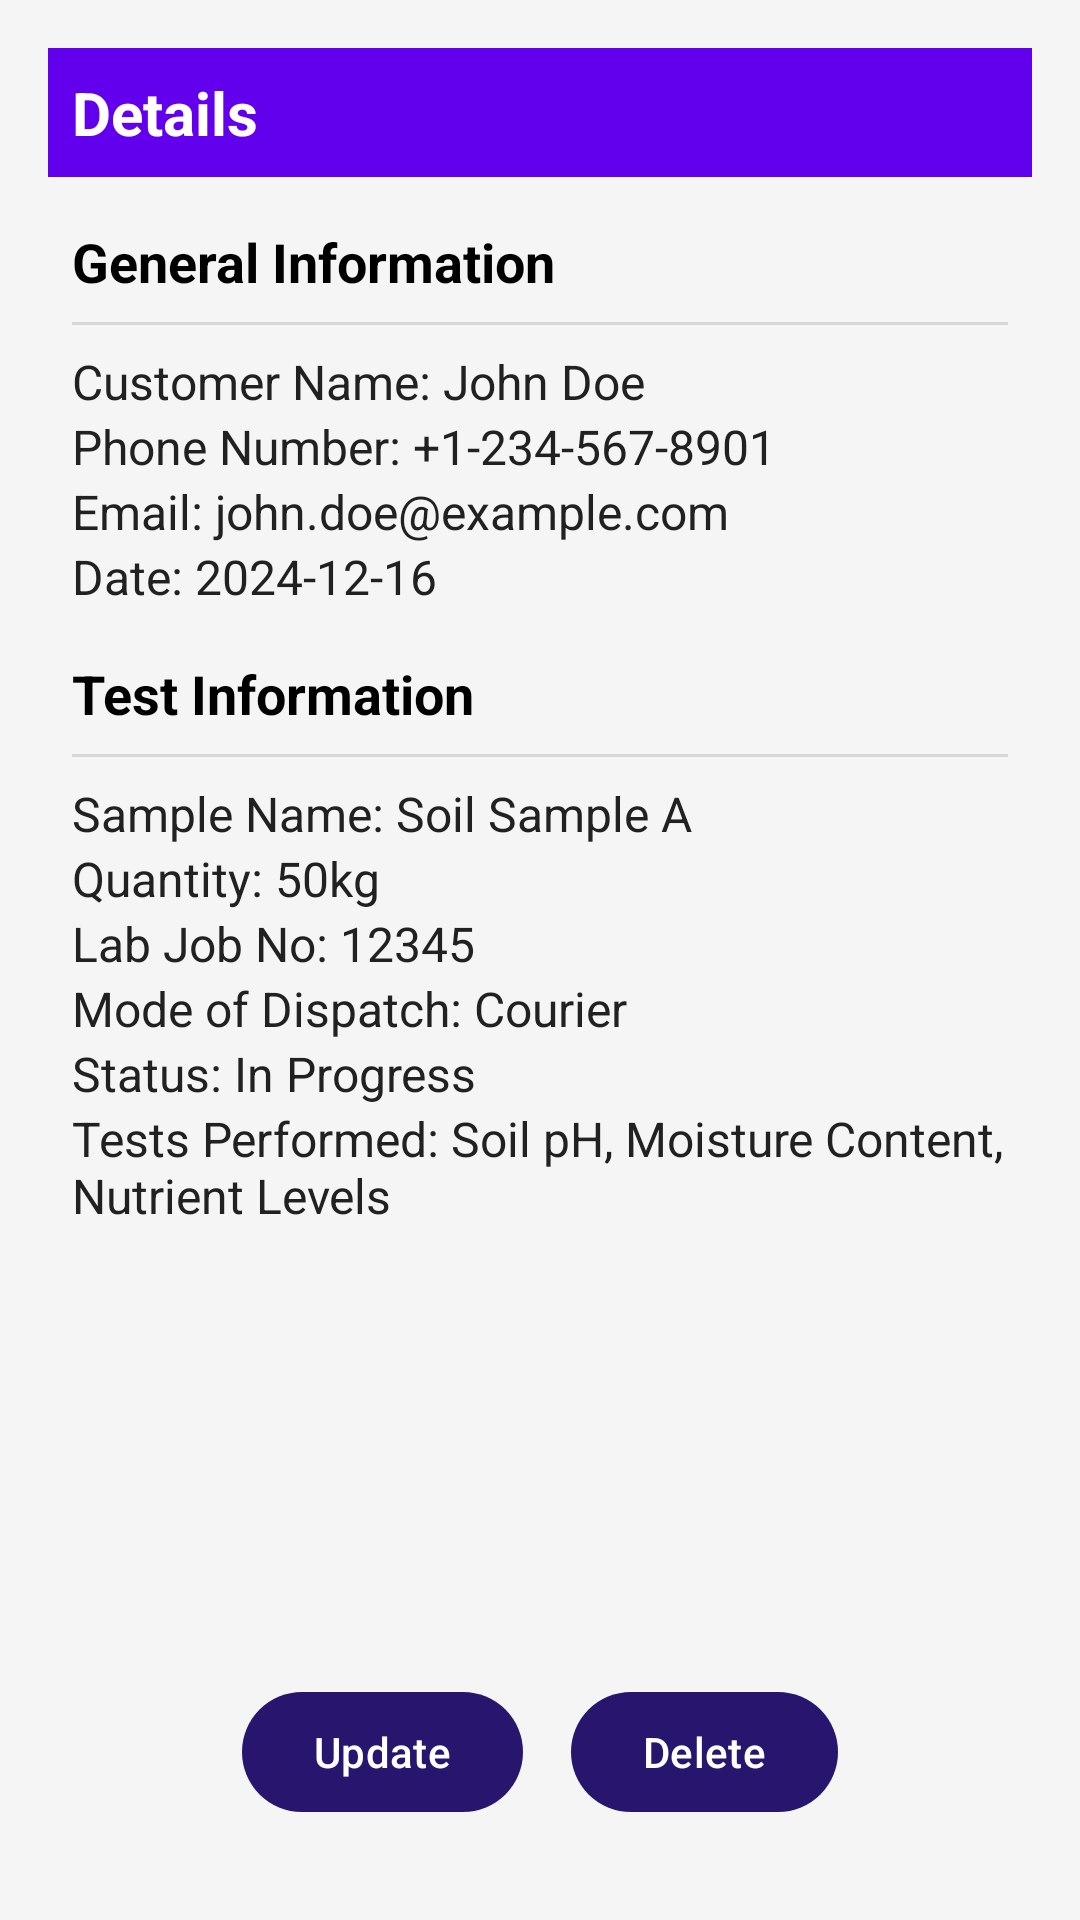

Layout XML and referenced resources for this Android screen:
<!-- AndroidManifest.xml: application theme Theme.MTC_APP -->
<!-- res/layout/activity_staff_detailed_page.xml -->
<LinearLayout xmlns:android="http://schemas.android.com/apk/res/android"
    android:layout_width="match_parent"
    android:layout_height="match_parent"
    xmlns:app="http://schemas.android.com/apk/res-auto"
    android:orientation="vertical"
    android:padding="16dp"
    android:background="@color/backgroundColor">

    
    <LinearLayout
        android:layout_width="match_parent"
        android:layout_height="wrap_content"
        android:orientation="horizontal"
        android:padding="8dp"
        android:background="@color/appBarColor">

        <TextView
            android:layout_width="0dp"
            android:layout_height="wrap_content"
            android:layout_weight="1"
            android:text="Details"
            android:textColor="@color/white"
            android:textSize="20sp"
            android:textStyle="bold"
            android:gravity="center_vertical" />

        <ImageView
            android:id="@+id/downloadReport"
            android:layout_width="40dp"
            android:layout_height="wrap_content"
            android:layout_gravity="center"
            android:contentDescription="Back"
            android:padding="8dp"
            android:src="@drawable/ic_pending" />
    </LinearLayout>

    
    <ScrollView
        android:layout_width="match_parent"
        android:layout_height="0dp"
        android:layout_weight="1"
        android:layout_marginBottom="72dp">

        <LinearLayout
            android:layout_width="match_parent"
            android:layout_height="wrap_content"
            android:orientation="vertical"
            android:padding="8dp">

            
            <TextView
                android:layout_width="match_parent"
                android:layout_height="wrap_content"
                android:text="General Information"
                android:textStyle="bold"
                android:textSize="18sp"
                android:paddingVertical="8dp"
                android:textColor="@color/black" />

            <View
                android:layout_width="match_parent"
                android:layout_height="1dp"
                android:background="@color/divideColor" />

            <LinearLayout
                android:layout_width="match_parent"
                android:layout_height="wrap_content"
                android:orientation="vertical"
                android:paddingVertical="8dp">

                <TextView
                    android:id="@+id/customerName"
                    android:layout_width="match_parent"
                    android:layout_height="wrap_content"
                    android:text="Customer Name: John Doe"
                    android:textSize="16sp"
                    android:textColor="@color/darkGrey" />

                <TextView
                    android:id="@+id/phoneNo"
                    android:layout_width="match_parent"
                    android:layout_height="wrap_content"
                    android:text="Phone Number: +1-234-567-8901"
                    android:textSize="16sp"
                    android:textColor="@color/darkGrey" />

                <TextView
                    android:id="@+id/email_staff"
                    android:layout_width="match_parent"
                    android:layout_height="wrap_content"
                    android:text="Email: john.doe@example.com"
                    android:textSize="16sp"
                    android:textColor="@color/darkGrey" />

                <TextView
                    android:id="@+id/date"
                    android:layout_width="match_parent"
                    android:layout_height="wrap_content"
                    android:text="Date: 2024-12-16"
                    android:textSize="16sp"
                    android:textColor="@color/darkGrey" />
            </LinearLayout>

            
            <TextView
                android:layout_width="match_parent"
                android:layout_height="wrap_content"
                android:text="Test Information"
                android:textStyle="bold"
                android:textSize="18sp"
                android:paddingVertical="8dp"
                android:textColor="@color/black" />

            <View
                android:layout_width="match_parent"
                android:layout_height="1dp"
                android:background="@color/divideColor" />

            <LinearLayout
                android:layout_width="match_parent"
                android:layout_height="wrap_content"
                android:orientation="vertical"
                android:paddingVertical="8dp">

                <TextView
                    android:id="@+id/sampleName"
                    android:layout_width="match_parent"
                    android:layout_height="wrap_content"
                    android:text="Sample Name: Soil Sample A"
                    android:textColor="@color/darkGrey"
                    android:textSize="16sp" />

                <TextView
                    android:id="@+id/quantity"
                    android:layout_width="match_parent"
                    android:layout_height="wrap_content"
                    android:text="Quantity: 50kg"
                    android:textColor="@color/darkGrey"
                    android:textSize="16sp" />

                <TextView
                    android:id="@+id/labJobNo"
                    android:layout_width="match_parent"
                    android:layout_height="wrap_content"
                    android:text="Lab Job No: 12345"
                    android:textColor="@color/darkGrey"
                    android:textSize="16sp" />

                <TextView
                    android:id="@+id/dispatchMode"
                    android:layout_width="match_parent"
                    android:layout_height="wrap_content"
                    android:text="Mode of Dispatch: Courier"
                    android:textColor="@color/darkGrey"
                    android:textSize="16sp" />

                <TextView
                    android:id="@+id/status"
                    android:layout_width="match_parent"
                    android:layout_height="wrap_content"
                    android:text="Status: In Progress"
                    android:textColor="@color/darkGrey"
                    android:textSize="16sp" />

                <TextView
                    android:id="@+id/testSelections"
                    android:layout_width="match_parent"
                    android:layout_height="wrap_content"
                    android:text="Tests Performed: Soil pH, Moisture Content, Nutrient Levels"
                    android:textColor="@color/darkGrey"
                    android:textSize="16sp" />
            </LinearLayout>
        </LinearLayout>
    </ScrollView>

    
    <LinearLayout
        android:layout_width="match_parent"
        android:layout_height="wrap_content"
        android:orientation="horizontal"
        android:gravity="center"
        android:paddingTop="16dp"
        android:paddingBottom="16dp">

        <Button
            android:id="@+id/buttonUpdate"
            android:layout_width="wrap_content"
            android:layout_height="wrap_content"
            android:text="Update"
            android:layout_marginEnd="16dp" />

        <Button
            android:id="@+id/buttonDelete"
            android:layout_width="wrap_content"
            android:layout_height="wrap_content"
            android:text="Delete" />
    </LinearLayout>
</LinearLayout>
<!-- resources referenced by this layout -->
<resources>
  <color name="appBarColor">#6200EE</color>
  <color name="backgroundColor">#F5F5F5</color>
  <color name="black">#FF000000</color>
  <color name="darkGrey">#212121</color>
  <color name="divideColor">#D6D6D6</color>
  <color name="white">#FFFFFFFF</color>
  <style name="Theme.MTC_APP" parent="Base.Theme.MTC_APP" />
  <style name="Base.Theme.MTC_APP" parent="Theme.Material3.DayNight.NoActionBar">
          
           <item name="colorPrimary">@color/Lavender</item>
          <item name="colorPrimaryVariant">@color/Lavender</item>
      </style>
  <color name="Lavender">#28156e</color>
</resources>
